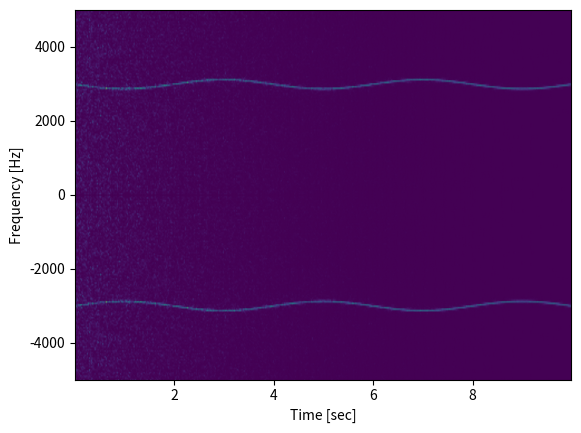

The matplotlib source for this figure:
import numpy as np
from scipy import signal
from scipy.fft import fftshift
import matplotlib.pyplot as plt
rng = np.random.default_rng()

fs = 10e3
N = 1e5
amp = 2 * np.sqrt(2)
noise_power = 0.01 * fs / 2
time = np.arange(N) / float(fs)
mod = 500*np.cos(2*np.pi*0.25*time)
carrier = amp * np.sin(2*np.pi*3e3*time + mod)
noise = rng.normal(scale=np.sqrt(noise_power), size=time.shape)
noise *= np.exp(-time/5)
x = carrier + noise

f, t, Sxx = signal.spectrogram(x, fs)
plt.pcolormesh(t, f, Sxx, shading='gouraud')
plt.ylabel('Frequency [Hz]')
plt.xlabel('Time [sec]')
plt.show()

f, t, Sxx = signal.spectrogram(x, fs, return_onesided=False)
plt.pcolormesh(t, fftshift(f), fftshift(Sxx, axes=0), shading='gouraud')
plt.ylabel('Frequency [Hz]')
plt.xlabel('Time [sec]')
plt.show()